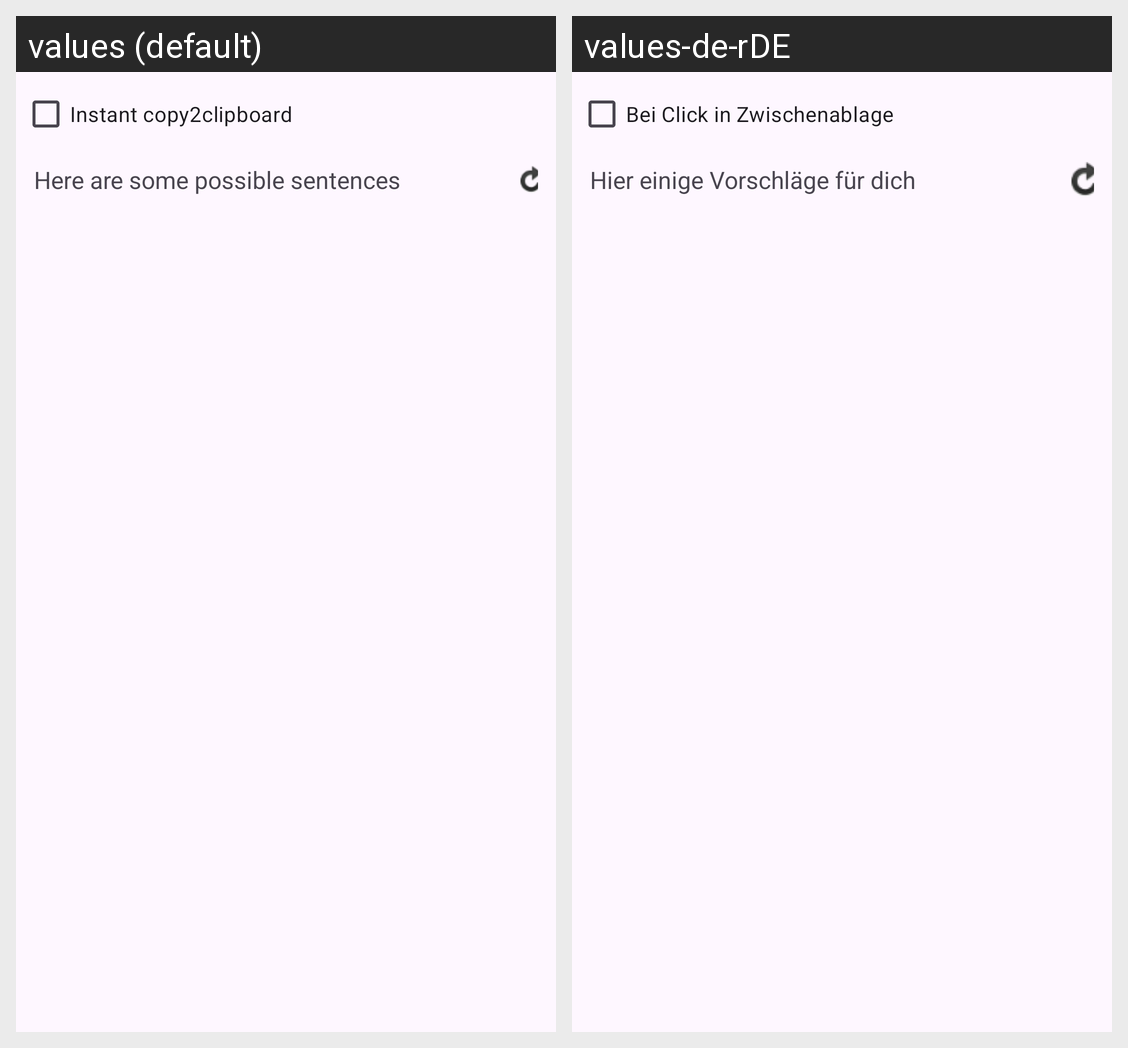

Here is an Android app screen in its default locale and in the app's own translations. Write out the translated-string differences for the strings that appear on this screen.
Android screen res/layout/fragment_second.xml rendered under 2 locales, left to right: values (default), values-de-rDE. Device: Nexus 5 (rendered at 1080×1920; each locale shown at half size, 540×960, under a caption strip naming it); theme Theme.ai.
Strings drawn on this screen, with the default value and each locale's value (text and hints the layout hard-codes, and strings that could not be matched under every locale, appear in the picture but are not listed):

instant_copy_to_clipboard
  values: Instant copy2clipboard
  values-de-rDE: Bei Click in Zwischenablage

lbl_result_header
  values: Here are some possible sentences
  values-de-rDE: Hier einige Vorschläge für dich
